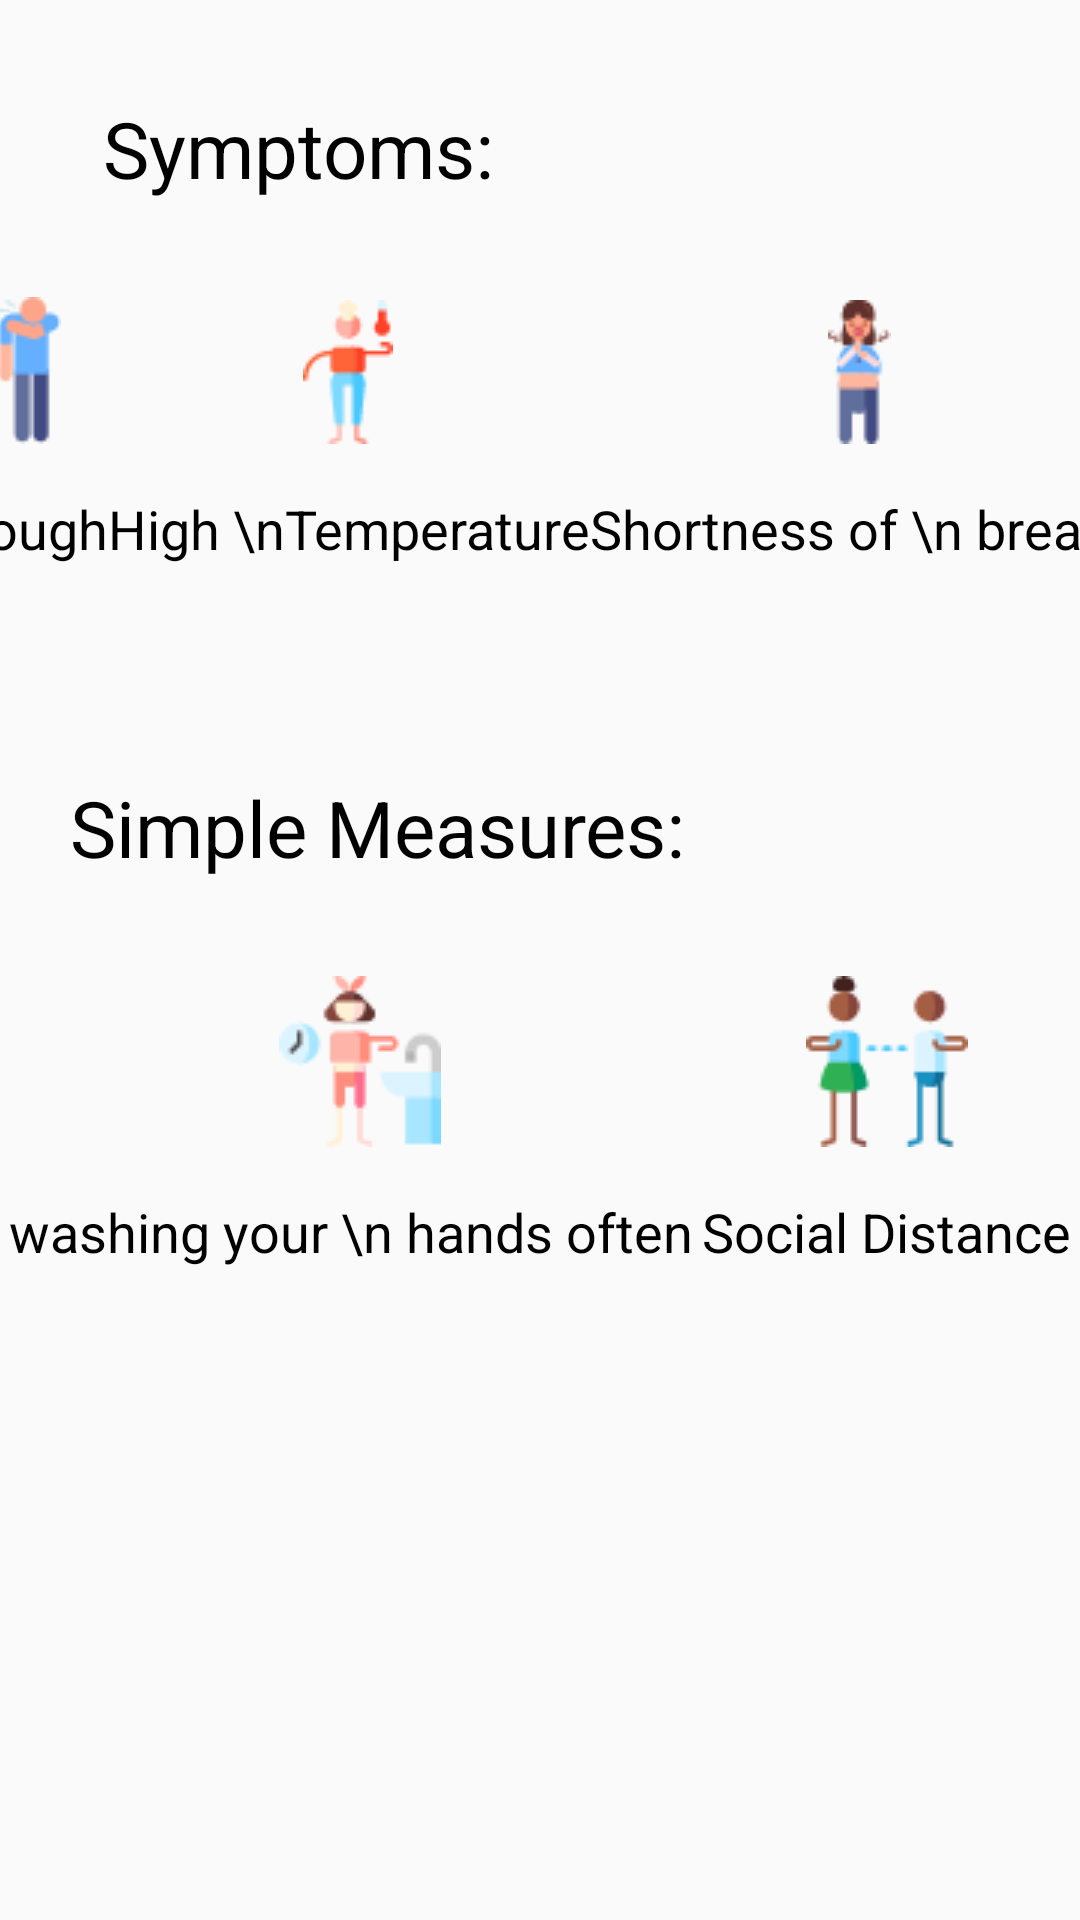

Produce the Android XML layout that renders to this screen, including the resource entries it uses.
<!-- AndroidManifest.xml: application theme AppTheme -->
<!-- res/layout/fragment_more.xml -->
<?xml version="1.0" encoding="utf-8"?>
<androidx.constraintlayout.widget.ConstraintLayout xmlns:android="http://schemas.android.com/apk/res/android"
    xmlns:app="http://schemas.android.com/apk/res-auto"
    xmlns:tools="http://schemas.android.com/tools"
    android:layout_width="match_parent"
    android:layout_height="match_parent"
    tools:context=".UI.More.More_Fragment">

    <TextView
        android:id="@+id/textView27"
        android:layout_width="wrap_content"
        android:layout_height="wrap_content"
        android:layout_marginTop="32dp"
        android:text="Symptoms:"
        android:textColor="@color/black"
        android:textSize="@dimen/head_size"
        app:layout_constraintEnd_toEndOf="parent"
        app:layout_constraintHorizontal_bias="0.15"
        app:layout_constraintStart_toStartOf="parent"
        app:layout_constraintTop_toTopOf="parent" />

    <ImageView
        android:id="@+id/imageView12"
        android:layout_width="wrap_content"
        android:layout_height="wrap_content"
        android:layout_marginTop="32dp"
        android:src="@drawable/cough"
        app:layout_constraintEnd_toEndOf="@+id/textView30"
        app:layout_constraintStart_toStartOf="@+id/textView30"
        app:layout_constraintTop_toBottomOf="@+id/textView27" />

    <ImageView
        android:id="@+id/imageView15"
        android:layout_width="wrap_content"
        android:layout_height="wrap_content"
        android:layout_marginBottom="16dp"
        android:src="@drawable/high_temperature"
        app:layout_constraintBottom_toTopOf="@+id/textView31"
        app:layout_constraintEnd_toEndOf="@+id/textView31"
        app:layout_constraintStart_toStartOf="@+id/textView31" />

    <ImageView
        android:id="@+id/imageView16"
        android:layout_width="wrap_content"
        android:layout_height="wrap_content"
        android:layout_marginBottom="16dp"
        android:src="@drawable/shortness_of_breath"
        app:layout_constraintBottom_toTopOf="@+id/textView32"
        app:layout_constraintEnd_toEndOf="@+id/textView32"
        app:layout_constraintStart_toStartOf="@+id/textView32" />

    <TextView
        android:id="@+id/textView30"
        android:layout_width="wrap_content"
        android:layout_height="wrap_content"
        android:layout_marginTop="16dp"
        android:text="Cough"
        android:textColor="@color/black"
        android:textSize="@dimen/semi_size"
        app:layout_constraintEnd_toStartOf="@+id/textView31"
        app:layout_constraintHorizontal_bias="0.5"
        app:layout_constraintStart_toStartOf="parent"
        app:layout_constraintTop_toBottomOf="@+id/imageView12" />

    <TextView
        android:id="@+id/textView31"
        android:layout_width="wrap_content"
        android:layout_height="wrap_content"
        android:gravity="center"
        android:text="High \nTemperature"
        android:textColor="@color/black"
        android:textSize="@dimen/semi_size"
        app:layout_constraintBottom_toBottomOf="@+id/textView30"
        app:layout_constraintEnd_toStartOf="@+id/textView32"
        app:layout_constraintHorizontal_bias="0.5"
        app:layout_constraintStart_toEndOf="@+id/textView30"
        app:layout_constraintTop_toTopOf="@+id/textView30" />

    <TextView
        android:id="@+id/textView32"
        android:layout_width="wrap_content"
        android:layout_height="wrap_content"
        android:gravity="center"
        android:text="Shortness of \n breath"
        android:textColor="@color/black"
        android:textSize="@dimen/semi_size"
        app:layout_constraintBottom_toBottomOf="@+id/textView31"
        app:layout_constraintEnd_toEndOf="parent"
        app:layout_constraintHorizontal_bias="0.5"
        app:layout_constraintStart_toEndOf="@+id/textView31"
        app:layout_constraintTop_toTopOf="@+id/textView31" />

    <TextView
        android:id="@+id/textView33"
        android:layout_width="wrap_content"
        android:layout_height="wrap_content"
        android:layout_marginTop="70dp"
        android:text="Simple Measures:"
        android:textColor="@color/black"
        android:textSize="@dimen/head_size"
        app:layout_constraintEnd_toEndOf="parent"
        app:layout_constraintHorizontal_bias="0.15"
        app:layout_constraintStart_toStartOf="parent"
        app:layout_constraintTop_toBottomOf="@+id/textView31" />

    <TextView
        android:id="@+id/textView34"
        android:layout_width="wrap_content"
        android:layout_height="wrap_content"
        android:layout_marginTop="16dp"
        android:text="washing your \n hands often"
        android:textColor="@color/black"
        android:textSize="@dimen/semi_size"
        app:layout_constraintEnd_toStartOf="@+id/textView35"
        app:layout_constraintHorizontal_bias="0.5"
        app:layout_constraintStart_toStartOf="parent"
        app:layout_constraintTop_toBottomOf="@+id/imageView18" />

    <TextView
        android:id="@+id/textView35"
        android:layout_width="wrap_content"
        android:layout_height="wrap_content"
        android:text="Social Distance"
        android:textColor="@color/black"
        android:textSize="@dimen/semi_size"
        app:layout_constraintBottom_toBottomOf="@+id/textView34"
        app:layout_constraintEnd_toEndOf="parent"
        app:layout_constraintHorizontal_bias="0.5"
        app:layout_constraintStart_toEndOf="@+id/textView34"
        app:layout_constraintTop_toTopOf="@+id/textView34" />

    <ImageView
        android:id="@+id/imageView17"
        android:layout_width="wrap_content"
        android:layout_height="wrap_content"
        android:layout_marginBottom="16dp"
        android:src="@drawable/distance"
        app:layout_constraintBottom_toTopOf="@+id/textView35"
        app:layout_constraintEnd_toEndOf="@+id/textView35"
        app:layout_constraintStart_toStartOf="@+id/textView35" />

    <ImageView
        android:id="@+id/imageView18"
        android:layout_width="wrap_content"
        android:layout_height="wrap_content"
        android:layout_marginTop="32dp"
        android:src="@drawable/wash_your_hands_regularly"
        app:layout_constraintEnd_toEndOf="@+id/textView34"
        app:layout_constraintHorizontal_bias="0.517"
        app:layout_constraintStart_toStartOf="@+id/textView34"
        app:layout_constraintTop_toBottomOf="@+id/textView33" />
</androidx.constraintlayout.widget.ConstraintLayout>
<!-- resources referenced by this layout -->
<resources>
  <color name="black">#000000</color>
  <dimen name="head_size">26sp</dimen>
  <dimen name="semi_size">18sp</dimen>
  <!-- drawable cough: png bitmap (drawable, 933 bytes) -->
  <!-- drawable distance: png bitmap (drawable, 2166 bytes) -->
  <!-- drawable high_temperature: png bitmap (drawable, 1392 bytes) -->
  <!-- drawable shortness_of_breath: png bitmap (drawable, 1447 bytes) -->
  <!-- drawable wash_your_hands_regularly: png bitmap (drawable, 2168 bytes) -->
  <style name="AppTheme" parent="Theme.AppCompat.Light.NoActionBar">
          
          <item name="colorPrimary">@color/colorPrimary</item>
          <item name="colorPrimaryDark">@color/colorPrimaryDark</item>
          <item name="colorAccent">@color/colorAccent</item>
      </style>
  <color name="colorPrimary">#FFFFFF</color>
  <color name="colorPrimaryDark">#FFFFFF</color>
  <color name="colorAccent">#FFFFFF</color>
</resources>
